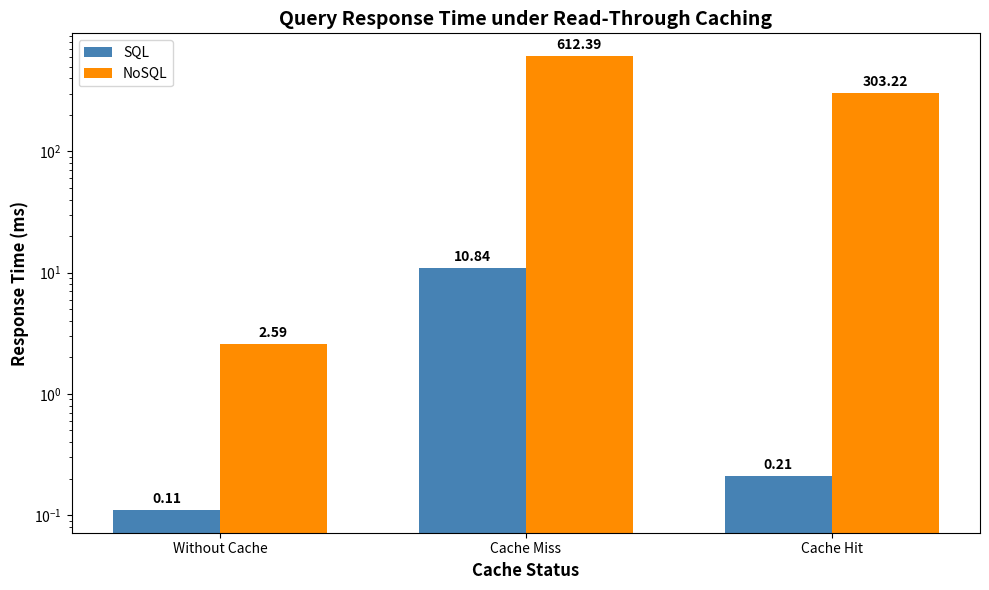

Reproduce this figure in Python.
# -*- coding: utf-8 -*-
"""
This python script generate visualizations for Research Objective 2
"""

# QUERY RESPONSE TIME
import matplotlib.pyplot as plt
import numpy as np

# Updated Data
cache_status = ['Without Cache', 'Cache Miss', 'Cache Hit']
sql_response = [0.11, 10.84, 0.21]
nosql_response = [2.59, 612.39, 303.22]

# Set bar width and positions
x = np.arange(len(cache_status))  # label locations
width = 0.35  # width of bars

# Create figure and axes
fig, ax = plt.subplots(figsize=(10,6))

# Plot bars
bars_sql = ax.bar(x - width/2, sql_response, width, label='SQL', color='steelblue')
bars_nosql = ax.bar(x + width/2, nosql_response, width, label='NoSQL', color='darkorange')

# Set logarithmic y-axis
ax.set_yscale('log')

# Add labels, title, legend
ax.set_xlabel('Cache Status', fontsize=12, fontweight='bold')
ax.set_ylabel('Response Time (ms)', fontsize=12, fontweight='bold')
ax.set_title('Query Response Time under Read-Through Caching', fontsize=14, fontweight='bold')
ax.set_xticks(x)
ax.set_xticklabels(cache_status)
ax.legend()

# Add data labels on top of bars (log scale aware)
def add_labels(bars):
    for bar in bars:
        height = bar.get_height()
        ax.annotate(f'{height:.2f}',
                    xy=(bar.get_x() + bar.get_width()/2, height),
                    xytext=(0,3),
                    textcoords="offset points",
                    ha='center', va='bottom', fontsize=10, fontweight='bold')

add_labels(bars_sql)
add_labels(bars_nosql)

# Show plot
plt.tight_layout()
plt.savefig('caching_query_response_time.png', dpi=300, bbox_inches='tight')
plt.show()
